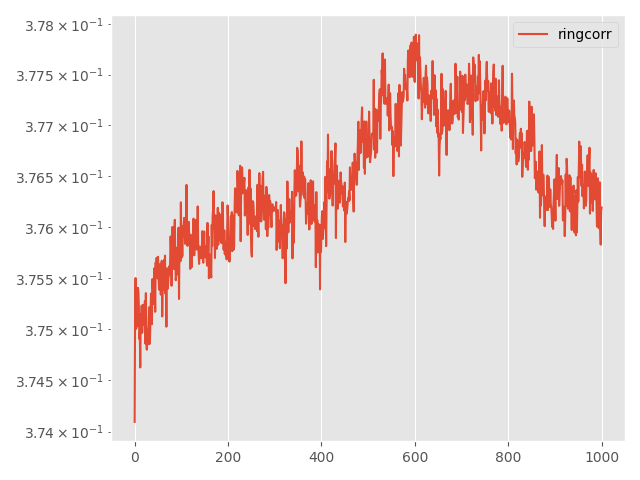

Source data for this figure (header and first rows):
Step, topology, method, lr, clip, momentum, sigma, sigma-cor, epsilon, loss
0, ring, corr, 0.1, 1e-05, 0.0, 0.00185, 1e-07, 3, 0.3741
5, ring, corr, 0.1, 1e-05, 0.0, 0.00185, 1e-07, 3, 0.3753
10, ring, corr, 0.1, 1e-05, 0.0, 0.00185, 1e-07, 3, 0.3755
15, ring, corr, 0.1, 1e-05, 0.0, 0.00185, 1e-07, 3, 0.375
20, ring, corr, 0.1, 1e-05, 0.0, 0.00185, 1e-07, 3, 0.3751
25, ring, corr, 0.1, 1e-05, 0.0, 0.00185, 1e-07, 3, 0.3752
30, ring, corr, 0.1, 1e-05, 0.0, 0.00185, 1e-07, 3, 0.375
35, ring, corr, 0.1, 1e-05, 0.0, 0.00185, 1e-07, 3, 0.3754
40, ring, corr, 0.1, 1e-05, 0.0, 0.00185, 1e-07, 3, 0.3754
45, ring, corr, 0.1, 1e-05, 0.0, 0.00185, 1e-07, 3, 0.3752
50, ring, corr, 0.1, 1e-05, 0.0, 0.00185, 1e-07, 3, 0.3749
55, ring, corr, 0.1, 1e-05, 0.0, 0.00185, 1e-07, 3, 0.375
60, ring, corr, 0.1, 1e-05, 0.0, 0.00185, 1e-07, 3, 0.3746
65, ring, corr, 0.1, 1e-05, 0.0, 0.00185, 1e-07, 3, 0.3751
70, ring, corr, 0.1, 1e-05, 0.0, 0.00185, 1e-07, 3, 0.375
75, ring, corr, 0.1, 1e-05, 0.0, 0.00185, 1e-07, 3, 0.3752
80, ring, corr, 0.1, 1e-05, 0.0, 0.00185, 1e-07, 3, 0.375
85, ring, corr, 0.1, 1e-05, 0.0, 0.00185, 1e-07, 3, 0.3751
90, ring, corr, 0.1, 1e-05, 0.0, 0.00185, 1e-07, 3, 0.3752
95, ring, corr, 0.1, 1e-05, 0.0, 0.00185, 1e-07, 3, 0.3751
100, ring, corr, 0.1, 1e-05, 0.0, 0.00185, 1e-07, 3, 0.375
105, ring, corr, 0.1, 1e-05, 0.0, 0.00185, 1e-07, 3, 0.3752
110, ring, corr, 0.1, 1e-05, 0.0, 0.00185, 1e-07, 3, 0.3753
115, ring, corr, 0.1, 1e-05, 0.0, 0.00185, 1e-07, 3, 0.3749
120, ring, corr, 0.1, 1e-05, 0.0, 0.00185, 1e-07, 3, 0.3754
125, ring, corr, 0.1, 1e-05, 0.0, 0.00185, 1e-07, 3, 0.375
130, ring, corr, 0.1, 1e-05, 0.0, 0.00185, 1e-07, 3, 0.3748
135, ring, corr, 0.1, 1e-05, 0.0, 0.00185, 1e-07, 3, 0.3749
140, ring, corr, 0.1, 1e-05, 0.0, 0.00185, 1e-07, 3, 0.3749
145, ring, corr, 0.1, 1e-05, 0.0, 0.00185, 1e-07, 3, 0.375
150, ring, corr, 0.1, 1e-05, 0.0, 0.00185, 1e-07, 3, 0.375
155, ring, corr, 0.1, 1e-05, 0.0, 0.00185, 1e-07, 3, 0.3752
160, ring, corr, 0.1, 1e-05, 0.0, 0.00185, 1e-07, 3, 0.3749
165, ring, corr, 0.1, 1e-05, 0.0, 0.00185, 1e-07, 3, 0.3749
170, ring, corr, 0.1, 1e-05, 0.0, 0.00185, 1e-07, 3, 0.3752
175, ring, corr, 0.1, 1e-05, 0.0, 0.00185, 1e-07, 3, 0.3753
180, ring, corr, 0.1, 1e-05, 0.0, 0.00185, 1e-07, 3, 0.3751
185, ring, corr, 0.1, 1e-05, 0.0, 0.00185, 1e-07, 3, 0.375
190, ring, corr, 0.1, 1e-05, 0.0, 0.00185, 1e-07, 3, 0.3755
195, ring, corr, 0.1, 1e-05, 0.0, 0.00185, 1e-07, 3, 0.3754
200, ring, corr, 0.1, 1e-05, 0.0, 0.00185, 1e-07, 3, 0.3752
205, ring, corr, 0.1, 1e-05, 0.0, 0.00185, 1e-07, 3, 0.3754
210, ring, corr, 0.1, 1e-05, 0.0, 0.00185, 1e-07, 3, 0.3756
215, ring, corr, 0.1, 1e-05, 0.0, 0.00185, 1e-07, 3, 0.3754
220, ring, corr, 0.1, 1e-05, 0.0, 0.00185, 1e-07, 3, 0.3752
225, ring, corr, 0.1, 1e-05, 0.0, 0.00185, 1e-07, 3, 0.3757
230, ring, corr, 0.1, 1e-05, 0.0, 0.00185, 1e-07, 3, 0.3755
235, ring, corr, 0.1, 1e-05, 0.0, 0.00185, 1e-07, 3, 0.3757
240, ring, corr, 0.1, 1e-05, 0.0, 0.00185, 1e-07, 3, 0.3755
245, ring, corr, 0.1, 1e-05, 0.0, 0.00185, 1e-07, 3, 0.3755
250, ring, corr, 0.1, 1e-05, 0.0, 0.00185, 1e-07, 3, 0.3757
255, ring, corr, 0.1, 1e-05, 0.0, 0.00185, 1e-07, 3, 0.3756
260, ring, corr, 0.1, 1e-05, 0.0, 0.00185, 1e-07, 3, 0.3754
265, ring, corr, 0.1, 1e-05, 0.0, 0.00185, 1e-07, 3, 0.3754
270, ring, corr, 0.1, 1e-05, 0.0, 0.00185, 1e-07, 3, 0.3754
275, ring, corr, 0.1, 1e-05, 0.0, 0.00185, 1e-07, 3, 0.3756
280, ring, corr, 0.1, 1e-05, 0.0, 0.00185, 1e-07, 3, 0.3753
285, ring, corr, 0.1, 1e-05, 0.0, 0.00185, 1e-07, 3, 0.3756
290, ring, corr, 0.1, 1e-05, 0.0, 0.00185, 1e-07, 3, 0.3757
295, ring, corr, 0.1, 1e-05, 0.0, 0.00185, 1e-07, 3, 0.3751
... 941 more rows
